Run: headless pygame with SDL's dummy video driver; simulated clock (each Clock.tick advances the game by its frame time, no real sleeping); random seed 0; keys injected as events and as key.get_pressed() state; mouse plan: one left click at the window centre at the start of phase 2, then a move to the lower-right quarter at the start of phase 3.
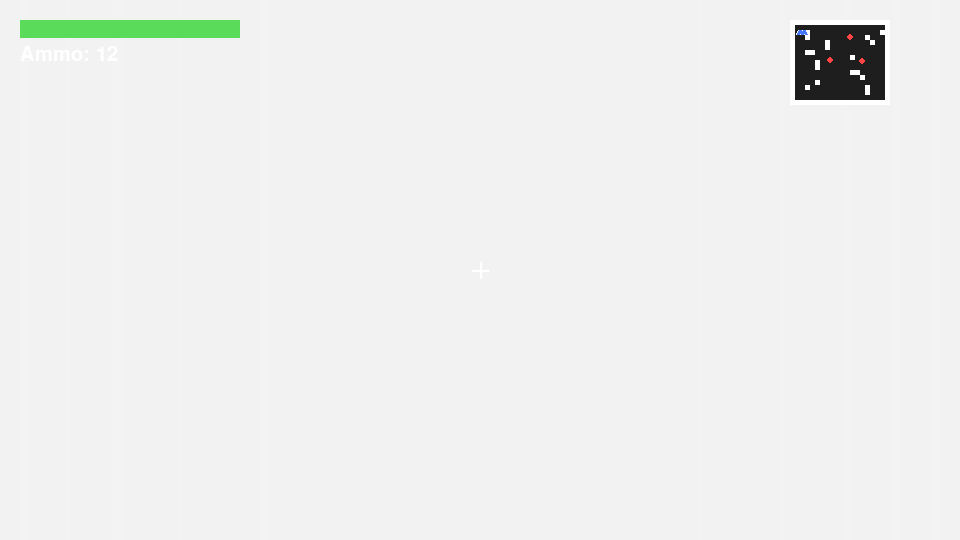
Frame 1 of 4 · flips 1–60 · no input
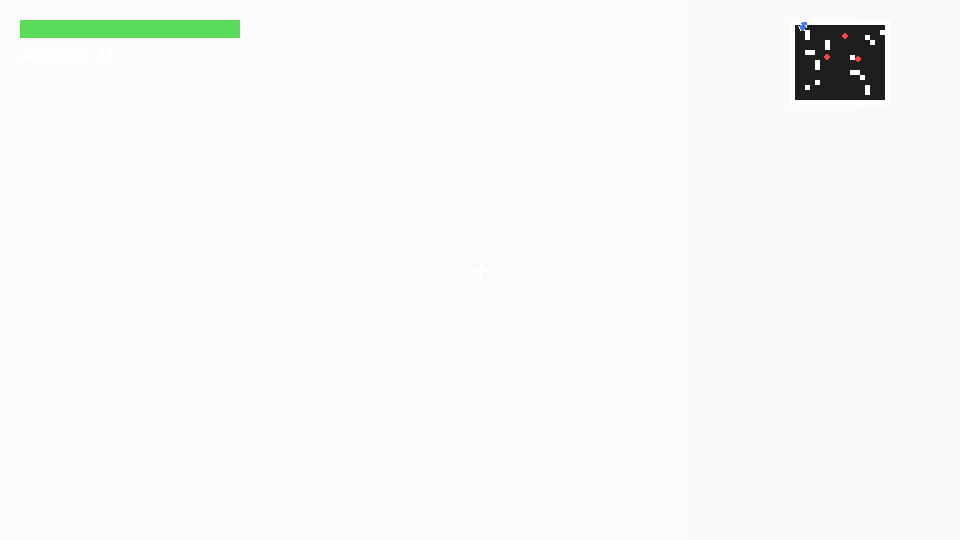
Frame 2 of 4 · flips 61–180 · clicked the window centre · tapped SPACE, RETURN · held RIGHT (→), D
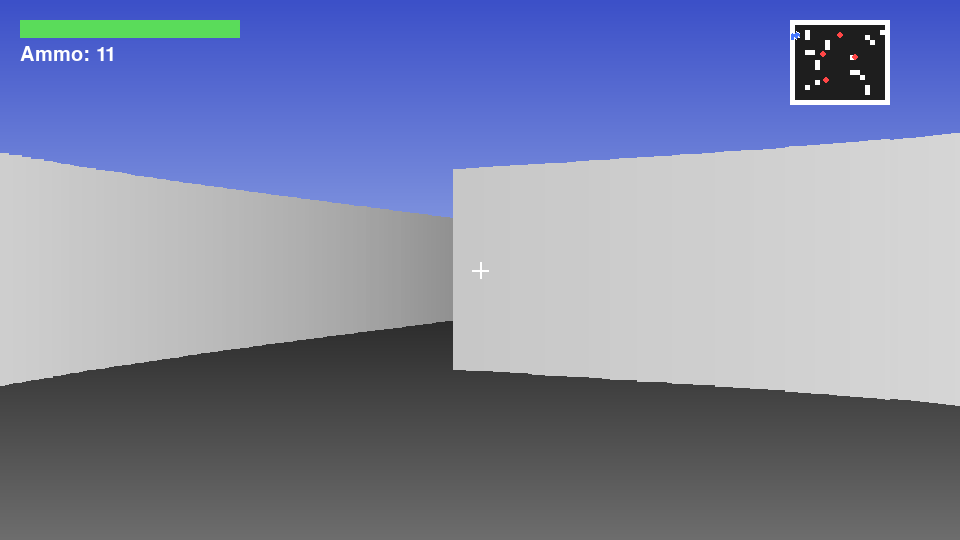
Frame 3 of 4 · flips 181–300 · moved the mouse to the lower-right quarter · held DOWN (↓), S
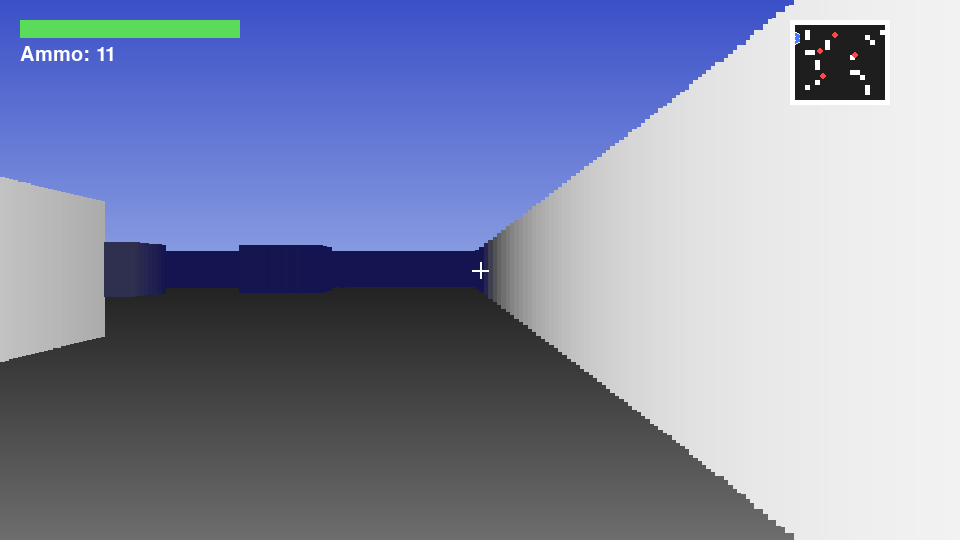
Frame 4 of 4 · flips 301–420 · held LEFT (←), A, UP (↑), W

The pygame program that drew these frames:

import math
import random
import pygame

# ----------------------------
# Simple FPS Game Prototype
# ----------------------------

pygame.init()

WIDTH, HEIGHT = 960, 540
screen = pygame.display.set_mode((WIDTH, HEIGHT))
pygame.display.set_caption("Mini FPS")
clock = pygame.time.Clock()

# Colors
BLACK = (0, 0, 0)
WHITE = (255, 255, 255)
RED = (255, 70, 70)
GREEN = (90, 220, 90)
BLUE = (70, 120, 255)
GRAY = (80, 80, 90)
DARK = (15, 15, 20)

# Map
MAP = [
    "####################",
    "#..................#",
    "#..#..............##",
    "#..#...........#...#",
    "#......#........#..#",
    "#......#...........#",
    "#..##..............#",
    "#...........#......#",
    "#....#.............#",
    "#....#.............#",
    "#...........##.....#",
    "#.............#....#",
    "#....#.............#",
    "#..#...........#...#",
    "#..............#...#",
    "#..................#",
    "####################",
]

MAP_WIDTH = len(MAP[0])
MAP_HEIGHT = len(MAP)
TILE_SIZE = 1

class Player:
    def __init__(self):
        self.x = 2.5
        self.y = 2.5
        self.angle = 0.0
        self.fov = math.radians(70)
        self.speed = 2.3
        self.turn_speed = 2.2
        self.health = 100
        self.ammo = 12
        self.radius = 0.2

    def move(self, keys, enemies, dt):
        dx, dy = 0.0, 0.0
        if keys[pygame.K_w]:
            dx += math.cos(self.angle) * self.speed
            dy += math.sin(self.angle) * self.speed
        if keys[pygame.K_s]:
            dx -= math.cos(self.angle) * self.speed
            dy -= math.sin(self.angle) * self.speed
        if keys[pygame.K_a]:
            dx += math.cos(self.angle - math.pi / 2) * self.speed
            dy += math.sin(self.angle - math.pi / 2) * self.speed
        if keys[pygame.K_d]:
            dx += math.cos(self.angle + math.pi / 2) * self.speed
            dy += math.sin(self.angle + math.pi / 2) * self.speed

        nx = self.x + dx * dt
        ny = self.y + dy * dt
        if not is_wall(nx, self.y) and not collides_with_enemy(nx, self.y, enemies, self.radius):
            self.x = nx
        if not is_wall(self.x, ny) and not collides_with_enemy(self.x, ny, enemies, self.radius):
            self.y = ny

    def turn(self, direction, dt):
        self.angle += direction * self.turn_speed * dt

    def shoot(self):
        if self.ammo <= 0:
            return False
        self.ammo -= 1
        return True


def is_wall(x, y):
    grid_x = int(x)
    grid_y = int(y)
    if grid_x < 0 or grid_y < 0 or grid_x >= MAP_WIDTH or grid_y >= MAP_HEIGHT:
        return True
    return MAP[grid_y][grid_x] == '#'


def distance(a_x, a_y, b_x, b_y):
    return math.hypot(b_x - a_x, b_y - a_y)


def collides_with_enemy(x, y, enemies, player_radius):
    return any(
        distance(x, y, enemy.x, enemy.y) < player_radius + enemy.size
        for enemy in enemies
    )


def random_open_position(avoid_positions=(), min_distance=0.0):
    open_tiles = [
        (x + 0.5, y + 0.5)
        for y, row in enumerate(MAP)
        for x, tile in enumerate(row)
        if tile == '.'
    ]
    valid_tiles = [
        position for position in open_tiles
        if all(distance(*position, *other) >= min_distance for other in avoid_positions)
    ]
    return random.choice(valid_tiles) if valid_tiles else None


def cast_ray(player, ray_angle):
    step = 0.02
    max_dist = 20
    dist = 0.0
    hit = False
    wall_x = 0.0
    wall_y = 0.0

    while dist < max_dist and not hit:
        x = player.x + math.cos(ray_angle) * dist
        y = player.y + math.sin(ray_angle) * dist
        if is_wall(x, y):
            hit = True
            wall_x = x
            wall_y = y
        dist += step

    return dist, wall_x, wall_y


def draw_background():
    sky = pygame.Surface((WIDTH, HEIGHT // 2))
    for y in range(sky.get_height()):
        c = 60 + int(y / sky.get_height() * 80)
        color = (c, c + 20, 180 + c // 3)
        pygame.draw.line(sky, color, (0, y), (WIDTH, y))
    screen.blit(sky, (0, 0))

    floor = pygame.Surface((WIDTH, HEIGHT // 2))
    for y in range(floor.get_height()):
        c = 30 + int(y / floor.get_height() * 80)
        color = (c, c, c)
        pygame.draw.line(floor, color, (0, y), (WIDTH, y))
    screen.blit(floor, (0, HEIGHT // 2))


def draw_walls(player):
    num_rays = 220
    fov = player.fov
    start_angle = player.angle - fov / 2
    step = fov / num_rays

    wall_columns = []
    for i in range(num_rays):
        ray_angle = start_angle + i * step
        dist, wall_x, wall_y = cast_ray(player, ray_angle)
        corrected = dist * math.cos(ray_angle - player.angle)
        if corrected < 0.0001:
            corrected = 0.0001
        wall_height = min(HEIGHT, (HEIGHT * 0.85) / corrected)
        shade = max(20, 255 - int(corrected * 25))
        color = (shade, shade, max(80, shade))
        wall_columns.append((wall_height, color))

    column_width = WIDTH / num_rays
    for i, (wall_height, color) in enumerate(wall_columns):
        x = int(i * column_width)
        y = HEIGHT // 2 - wall_height / 2
        pygame.draw.rect(
            screen,
            color,
            (x, y, max(2, int(column_width) + 1), wall_height),
        )


class Enemy:
    def __init__(self, x, y):
        self.x = x
        self.y = y
        self.health = 100
        self.size = 0.35
        self.attack_cooldown = 0.0

    def update(self, player, dt):
        angle_to_player = math.atan2(player.y - self.y, player.x - self.x)
        dx = math.cos(angle_to_player) * 0.5 * dt
        dy = math.sin(angle_to_player) * 0.5 * dt
        target_distance = self.size + player.radius
        current_distance = distance(self.x, self.y, player.x, player.y)
        if current_distance > target_distance:
            if not is_wall(self.x + dx, self.y):
                self.x += dx
            if not is_wall(self.x, self.y + dy):
                self.y += dy
        else:
            self.attack_cooldown -= dt
            if self.attack_cooldown <= 0:
                player.health = max(0, player.health - 10)
                self.attack_cooldown = 1.0

    def draw(self, player):
        rel_x = self.x - player.x
        rel_y = self.y - player.y
        dist = math.hypot(rel_x, rel_y)
        if dist < 0.2:
            return
        angle = math.atan2(rel_y, rel_x) - player.angle
        visible = abs(angle) < player.fov / 2 + 0.4
        if not visible:
            return
        screen_x = WIDTH / 2 + math.tan(angle) * WIDTH / (2 * math.tan(player.fov / 2))
        sprite_height = min(HEIGHT, (HEIGHT / dist) * 1.8)
        sprite_width = sprite_height * 0.7
        sprite_y = HEIGHT / 2 - sprite_height / 2
        sprite_rect = pygame.Rect(screen_x - sprite_width / 2, sprite_y, sprite_width, sprite_height)

        if dist < 7:
            health_ratio = max(0.0, min(1.0, self.health / 100))
            opacity = max(35, int(255 * health_ratio))
            sprite = pygame.Surface(sprite_rect.size, pygame.SRCALPHA)
            sprite.fill((*RED, opacity))
            screen.blit(sprite, sprite_rect.topleft)


class AmmoPickup:
    def __init__(self, x, y):
        self.x = x
        self.y = y

    def draw(self, player, elapsed):
        rel_x = self.x - player.x
        rel_y = self.y - player.y
        dist = math.hypot(rel_x, rel_y)
        angle = math.atan2(rel_y, rel_x) - player.angle
        angle = (angle + math.pi) % (2 * math.pi) - math.pi
        if dist < 0.25 or dist > 10 or abs(angle) > player.fov / 2 + 0.4:
            return
        screen_x = WIDTH / 2 + math.tan(angle) * WIDTH / (2 * math.tan(player.fov / 2))
        sprite_size = min(42, max(8, int(90 / dist)))
        bob = math.sin(elapsed * 4) * 5
        rect = pygame.Rect(
            screen_x - sprite_size / 2,
            HEIGHT / 2 - sprite_size / 2 + bob,
            sprite_size,
            sprite_size,
        )
        pygame.draw.rect(screen, (245, 205, 55), rect, border_radius=4)
        pygame.draw.rect(screen, BLACK, rect, 2, border_radius=4)


# Create enemies
enemies = [Enemy(8.5, 8.5), Enemy(12.5, 3.5), Enemy(15.0, 8.5)]
ammo_pickups = []
player = Player()

# Mouse aiming
pygame.mouse.set_visible(False)
pygame.event.set_grab(True)

running = True
enemy_spawn_timer = 4.0
ammo_spawn_timer = random.uniform(20.0, 30.0)
hit_flash_duration = 0.24
hit_flash_timer = 0.0
max_enemies = 7
while running:
    dt = clock.tick(60) / 1000
    elapsed = pygame.time.get_ticks() / 1000
    mouse_dx = 0

    for event in pygame.event.get():
        if event.type == pygame.QUIT:
            running = False
        elif event.type == pygame.KEYDOWN:
            if event.key == pygame.K_ESCAPE:
                running = False
            if event.key == pygame.K_r:
                player.ammo = 12
        elif event.type == pygame.MOUSEMOTION:
            mouse_dx += event.rel[0]
        elif event.type == pygame.MOUSEBUTTONDOWN:
            if event.button == 1:
                shot_ok = player.shoot()
                if shot_ok:
                    for enemy in enemies[:]:
                        dx = enemy.x - player.x
                        dy = enemy.y - player.y
                        dist = math.hypot(dx, dy)
                        aim_angle = math.atan2(dy, dx)
                        if dist < 6 and abs((aim_angle - player.angle + math.pi) % (2 * math.pi) - math.pi) < 0.18:
                            enemy.health -= 35
                            hit_flash_timer = hit_flash_duration
                            if enemy.health <= 0:
                                enemies.remove(enemy)

    keys = pygame.key.get_pressed()
    player.move(keys, enemies, dt)
    player.turn(1 if keys[pygame.K_RIGHT] else 0, dt)
    player.turn(-1 if keys[pygame.K_LEFT] else 0, dt)
    if mouse_dx != 0:
        player.angle += math.radians(mouse_dx * 0.12)

    # Keep player in bounds via map walls
    if is_wall(player.x, player.y):
        player.x = 2.5
        player.y = 2.5

    enemy_spawn_timer -= dt
    if enemy_spawn_timer <= 0:
        if len(enemies) < max_enemies:
            avoid_positions = [(player.x, player.y)] + [(enemy.x, enemy.y) for enemy in enemies]
            spawn_position = random_open_position(avoid_positions, min_distance=3.0)
            if spawn_position:
                enemies.append(Enemy(*spawn_position))
        enemy_spawn_timer = 4.0

    for enemy in enemies:
        enemy.update(player, dt)

    ammo_spawn_timer -= dt
    if ammo_spawn_timer <= 0:
        if len(ammo_pickups) < 3:
            avoid_positions = [(player.x, player.y)]
            avoid_positions.extend((enemy.x, enemy.y) for enemy in enemies)
            avoid_positions.extend((pickup.x, pickup.y) for pickup in ammo_pickups)
            spawn_position = random_open_position(avoid_positions, min_distance=2.0)
            if spawn_position:
                ammo_pickups.append(AmmoPickup(*spawn_position))
        ammo_spawn_timer = random.uniform(20.0, 30.0)

    for pickup in ammo_pickups[:]:
        if distance(player.x, player.y, pickup.x, pickup.y) < 0.55:
            player.ammo = min(30, player.ammo + 8)
            ammo_pickups.remove(pickup)

    # Draw world
    draw_background()
    draw_walls(player)
    for pickup in ammo_pickups:
        pickup.draw(player, elapsed)
    for enemy in enemies:
        enemy.draw(player)

    hit_flash_timer = max(0.0, hit_flash_timer - dt)
    flash_amount = hit_flash_timer / hit_flash_duration
    crosshair_color = tuple(
        int(WHITE[channel] + (RED[channel] - WHITE[channel]) * flash_amount)
        for channel in range(3)
    )
    crosshair_size = 8 + int(4 * flash_amount)
    crosshair_width = 2 + int(flash_amount)

    # HUD
    pygame.draw.rect(screen, BLACK, (20, 20, 220, 18))
    pygame.draw.rect(screen, GREEN, (20, 20, 220 * (player.health / 100), 18))
    ammo_text = f"Ammo: {player.ammo}"
    label = pygame.font.SysFont(None, 30).render(ammo_text, True, WHITE)
    screen.blit(label, (20, 45))

    # Crosshair
    cx, cy = WIDTH // 2, HEIGHT // 2
    pygame.draw.line(screen, crosshair_color, (cx - crosshair_size, cy), (cx + crosshair_size, cy), crosshair_width)
    pygame.draw.line(screen, crosshair_color, (cx, cy - crosshair_size), (cx, cy + crosshair_size), crosshair_width)

    # Minimap
    mini_size = 150
    mini_x = WIDTH - mini_size - 20
    mini_y = 20
    for gy, row in enumerate(MAP):
        for gx, cell in enumerate(row):
            color = WHITE if cell == '#' else (30, 30, 30)
            pygame.draw.rect(screen, color, (mini_x + gx * 5, mini_y + gy * 5, 5, 5))
    player_map_x = mini_x + player.x * 5
    player_map_y = mini_y + player.y * 5
    forward_x = math.cos(player.angle)
    forward_y = math.sin(player.angle)
    side_x = -forward_y
    side_y = forward_x
    wave_points = []
    for index, along in enumerate((-4, -2, 0, 2, 4)):
        across = 2 if index % 2 == 0 else -2
        wave_points.append((
            round(player_map_x + forward_x * along + side_x * across),
            round(player_map_y + forward_y * along + side_y * across),
        ))
    pygame.draw.lines(screen, WHITE, False, wave_points, 5)
    pygame.draw.lines(screen, BLUE, False, wave_points, 3)
    for enemy in enemies:
        pygame.draw.circle(screen, RED, (int(mini_x + enemy.x * 5), int(mini_y + enemy.y * 5)), 3)
    for pickup in ammo_pickups:
        pygame.draw.circle(screen, (245, 205, 55), (int(mini_x + pickup.x * 5), int(mini_y + pickup.y * 5)), 3)

    pygame.display.flip()

pygame.quit()
